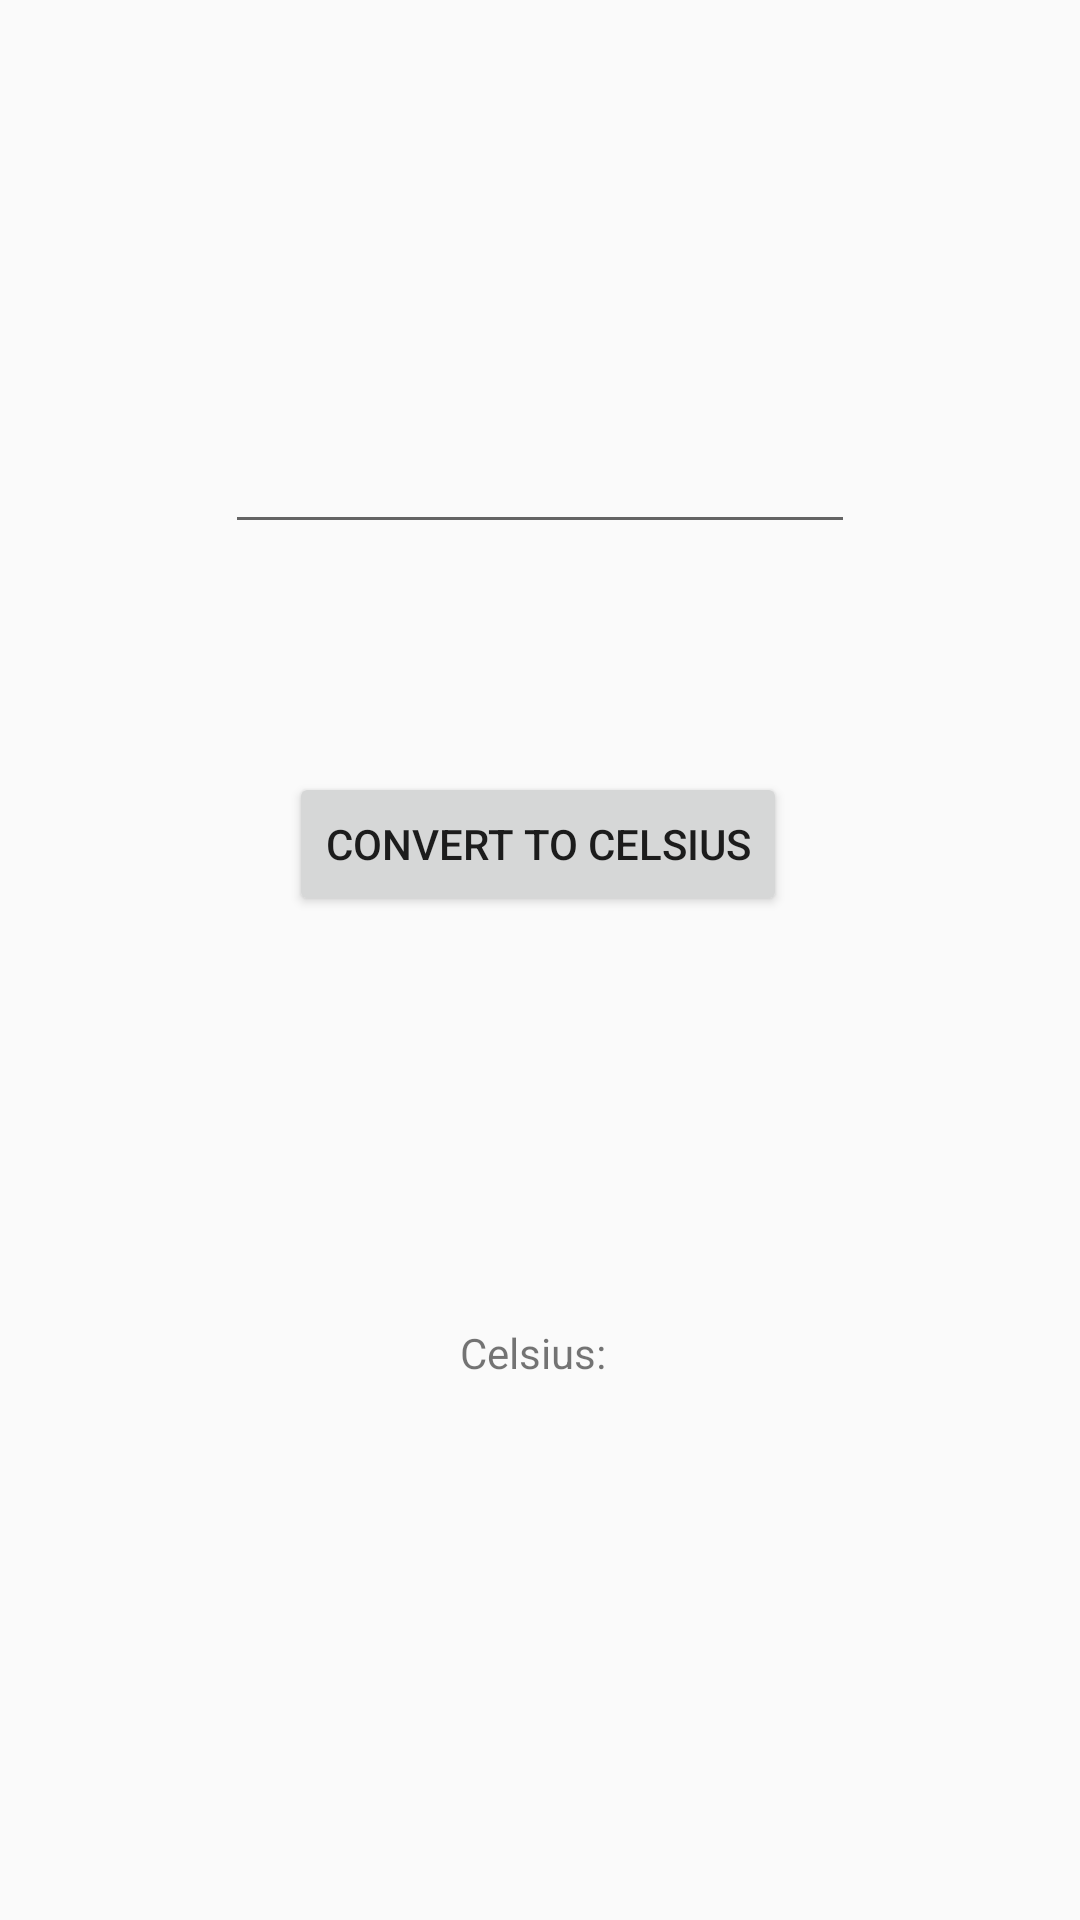

Android layout source for this screen:
<!-- AndroidManifest.xml: application theme AppTheme -->
<!-- res/layout/activity_fah_to_cel.xml -->
<?xml version="1.0" encoding="utf-8"?>
<androidx.constraintlayout.widget.ConstraintLayout
        xmlns:android="http://schemas.android.com/apk/res/android"
        xmlns:tools="http://schemas.android.com/tools"
        xmlns:app="http://schemas.android.com/apk/res-auto"
        android:layout_width="match_parent"
        android:layout_height="match_parent"
        tools:context=".FahToCel">

    <Button
            android:text="Convert to Celsius"
            android:layout_width="wrap_content"
            android:layout_height="wrap_content"
            android:id="@+id/btnConverter" app:layout_constraintStart_toStartOf="parent" android:layout_marginLeft="8dp"
            android:layout_marginStart="8dp" app:layout_constraintEnd_toEndOf="parent" android:layout_marginEnd="8dp"
            android:layout_marginRight="8dp" android:layout_marginTop="76dp"
            app:layout_constraintTop_toBottomOf="@+id/inputFah" app:layout_constraintHorizontal_bias="0.497"/>
    <EditText
            android:layout_width="wrap_content"
            android:layout_height="wrap_content"
            android:inputType="number"
            android:ems="10"
            android:id="@+id/inputFah" android:layout_marginTop="140dp"
            app:layout_constraintTop_toTopOf="parent" android:layout_marginStart="8dp"
            app:layout_constraintStart_toStartOf="parent" android:layout_marginLeft="8dp" android:layout_marginEnd="8dp"
            app:layout_constraintEnd_toEndOf="parent" android:layout_marginRight="8dp"/>
    <TextView
            android:text="Celsius: "
            android:layout_width="wrap_content"
            android:layout_height="wrap_content"
            android:id="@+id/showCel" android:layout_marginTop="136dp"
            app:layout_constraintTop_toBottomOf="@+id/btnConverter" app:layout_constraintEnd_toEndOf="parent"
            android:layout_marginEnd="8dp" android:layout_marginRight="8dp"
            app:layout_constraintStart_toStartOf="parent" android:layout_marginLeft="8dp"
            android:layout_marginStart="8dp" app:layout_constraintHorizontal_bias="0.498"/>
</androidx.constraintlayout.widget.ConstraintLayout>
<!-- resources referenced by this layout -->
<resources>
  <style name="AppTheme" parent="Theme.AppCompat.Light.DarkActionBar">
          
          <item name="colorPrimary">@color/colorPrimary</item>
          <item name="colorPrimaryDark">@color/colorPrimaryDark</item>
          <item name="colorAccent">@color/colorAccent</item>
      </style>
  <!-- not gathered from this repository: default colours our renderer supplied (Android Studio template values) -->
  <color name="colorPrimary">#FF6200EE</color>
  <color name="colorPrimaryDark">#FF3700B3</color>
  <color name="colorAccent">#FF03DAC5</color>
</resources>
